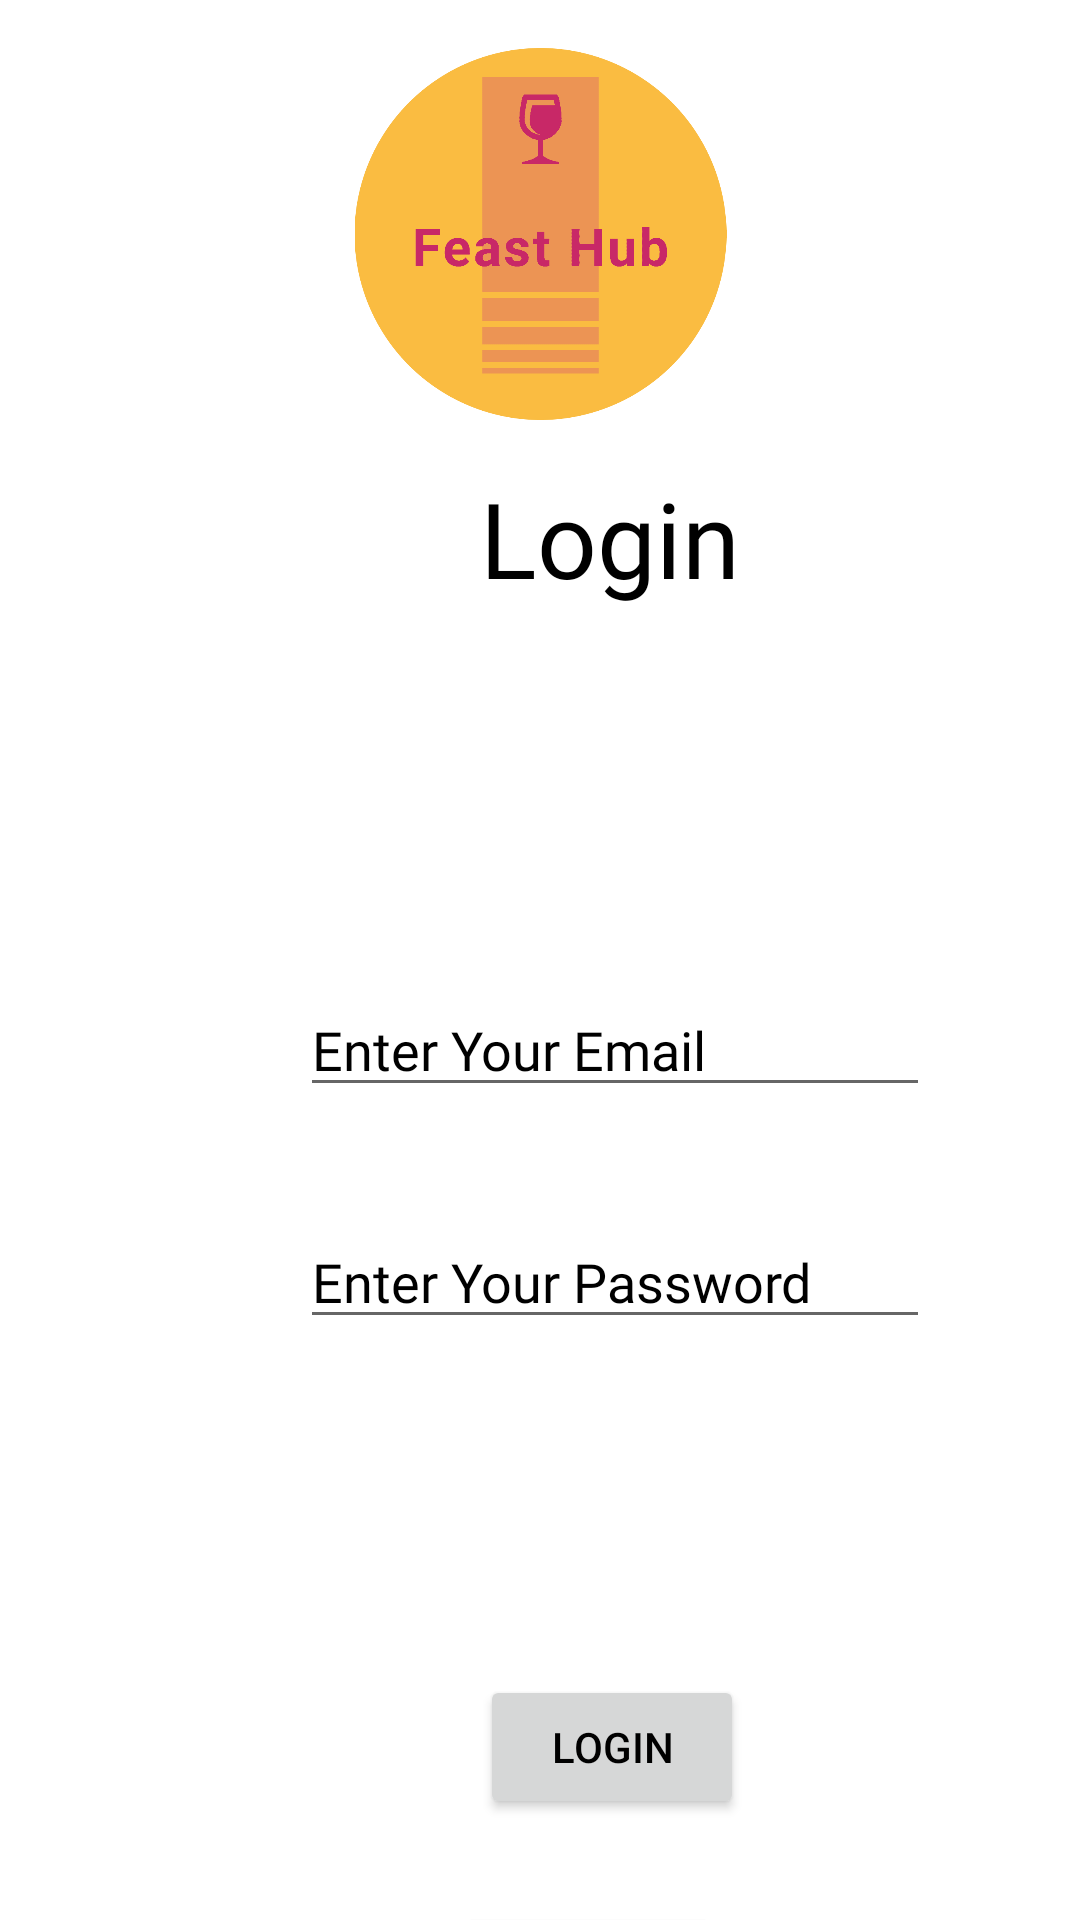

This screen was rendered from an Android layout file. Write that file and the resources it references.
<!-- AndroidManifest.xml: application theme Theme.FeastHub -->
<!-- res/layout/login_screen.xml -->
<?xml version="1.0" encoding="utf-8"?>
<androidx.constraintlayout.widget.ConstraintLayout xmlns:android="http://schemas.android.com/apk/res/android"
    xmlns:app="http://schemas.android.com/apk/res-auto"
    xmlns:tools="http://schemas.android.com/tools"
    android:layout_width="match_parent"
    android:layout_height="match_parent">

    <TextView
        android:id="@+id/loginTItle"
        android:layout_width="wrap_content"
        android:layout_height="wrap_content"
        android:layout_marginStart="160dp"
        android:layout_marginTop="156dp"
        android:fontFamily="@font/tinos"
        android:text="Login"
        android:textColor="@color/black"
        android:textSize="35sp"
        app:layout_constraintStart_toStartOf="parent"
        app:layout_constraintTop_toTopOf="parent" />

    <ImageView
        android:id="@+id/imageView5"
        android:layout_width="147dp"
        android:layout_height="124dp"
        android:layout_marginStart="132dp"
        android:layout_marginTop="16dp"
        android:layout_marginEnd="132dp"
        app:layout_constraintEnd_toEndOf="parent"
        app:layout_constraintStart_toStartOf="parent"
        app:layout_constraintTop_toTopOf="parent"
        app:srcCompat="@drawable/logo_cropped" />

    <EditText
        android:id="@+id/emailInput"
        android:layout_width="wrap_content"
        android:layout_height="wrap_content"
        android:layout_marginStart="100dp"
        android:layout_marginTop="125dp"
        android:ems="10"
        android:fontFamily="@font/tinos"
        android:hint="Enter Your Email "
        android:inputType="textEmailAddress"
        android:textColorHint="@color/black"
        app:layout_constraintStart_toStartOf="parent"
        app:layout_constraintTop_toBottomOf="@+id/loginTItle" />

    <EditText
        android:id="@+id/passwordInput"
        android:layout_width="wrap_content"
        android:layout_height="wrap_content"
        android:layout_marginStart="100dp"
        android:layout_marginTop="36dp"
        android:fontFamily="@font/tinos"
        android:textColorHint="@color/black"
        android:hint="Enter Your Password"
        android:ems="10"
        android:inputType="textPassword"
        app:layout_constraintStart_toStartOf="parent"
        app:layout_constraintTop_toBottomOf="@+id/emailInput" />

    <Button
        android:id="@+id/loginInButton"
        android:layout_width="wrap_content"
        android:layout_height="wrap_content"
        android:layout_marginStart="160dp"
        android:layout_marginTop="112dp"
        android:textColor="@color/black"
        android:text="Login"
        app:layout_constraintStart_toStartOf="parent"
        app:layout_constraintTop_toBottomOf="@+id/passwordInput" />

    <Button
        android:id="@+id/registerButton"
        android:layout_width="wrap_content"
        android:layout_height="wrap_content"
        android:layout_marginStart="152dp"
        android:layout_marginTop="188dp"
        android:text="Register"
        android:textColor="@color/black"
        app:layout_constraintStart_toStartOf="parent"
        app:layout_constraintTop_toBottomOf="@+id/passwordInput" />

</androidx.constraintlayout.widget.ConstraintLayout>
<!-- resources referenced by this layout -->
<resources>
  <color name="black">#FF000000</color>
  <!-- drawable logo_cropped: png bitmap (drawable, 54401 bytes) -->
  <style name="Theme.FeastHub" parent="Theme.MaterialComponents.DayNight.DarkActionBar">
          
          <item name="colorPrimary">@color/light_orange</item>
          <item name="colorPrimaryVariant">@color/light_orange</item>
          <item name="colorOnPrimary">@color/red_pink</item>
          
          <item name="colorSecondary">@color/light_orange</item>
          <item name="colorSecondaryVariant">@color/light_orange</item>
          <item name="colorOnSecondary">@color/black</item>
          
          <item name="android:statusBarColor">?attr/colorPrimaryVariant</item>
          
      </style>
  <color name="light_orange">#EC9555</color>
  <color name="red_pink">#C92866</color>
</resources>
